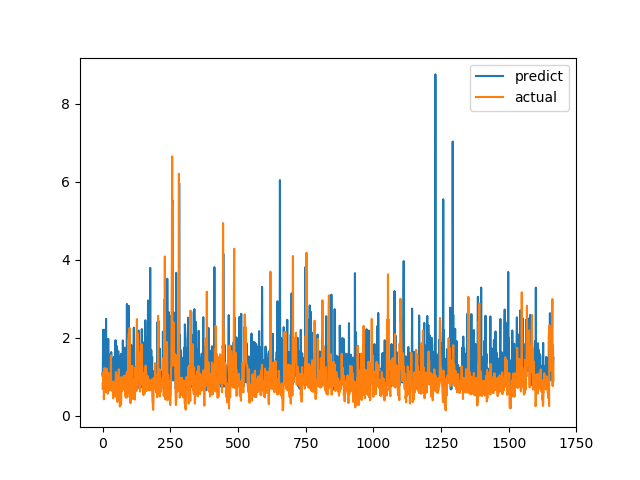

The data file committed next to this chart (first rows):
predict, actual
1.077, 0.6915
0.9928, 0.8558
2.203, 0.7094
1.434, 1.015
1.103, 1.116
0.8946, 0.4183
1.601, 1.002
1.187, 1.219
1.186, 1.143
1.542, 0.6528
0.7916, 0.6747
2.216, 0.601
0.8695, 0.6695
2.482, 0.6538
0.9509, 0.7814
0.8653, 1.206
1.395, 0.8469
1.176, 0.8286
0.8567, 0.6482
1.127, 0.5624
1.045, 0.7183
1.968, 1.1
0.8279, 0.9542
0.8334, 0.729
1.096, 0.6694
0.7666, 0.8631
1.041, 0.6465
0.7719, 0.8223
0.6582, 0.9236
0.8084, 0.8301
1.584, 1.067
0.8304, 1.546
1.63, 0.6827
1.119, 0.6386
0.7694, 0.6464
1.027, 0.6881
0.8062, 0.7274
1.444, 0.65
0.8092, 0.8694
0.6656, 0.4409
0.6697, 0.4519
0.9326, 0.7575
1.506, 0.4952
0.745, 0.6851
0.8682, 0.7244
1.009, 0.8654
0.8857, 0.74
1.156, 0.8071
1.935, 0.8204
0.908, 1.114
1.142, 1.109
0.9298, 0.4751
1.789, 1.039
0.8021, 0.9458
1.48, 0.7878
1.646, 0.3505
0.7849, 0.9368
0.9089, 0.9868
1.653, 0.647
1.021, 1.03
... 1,606 more rows
